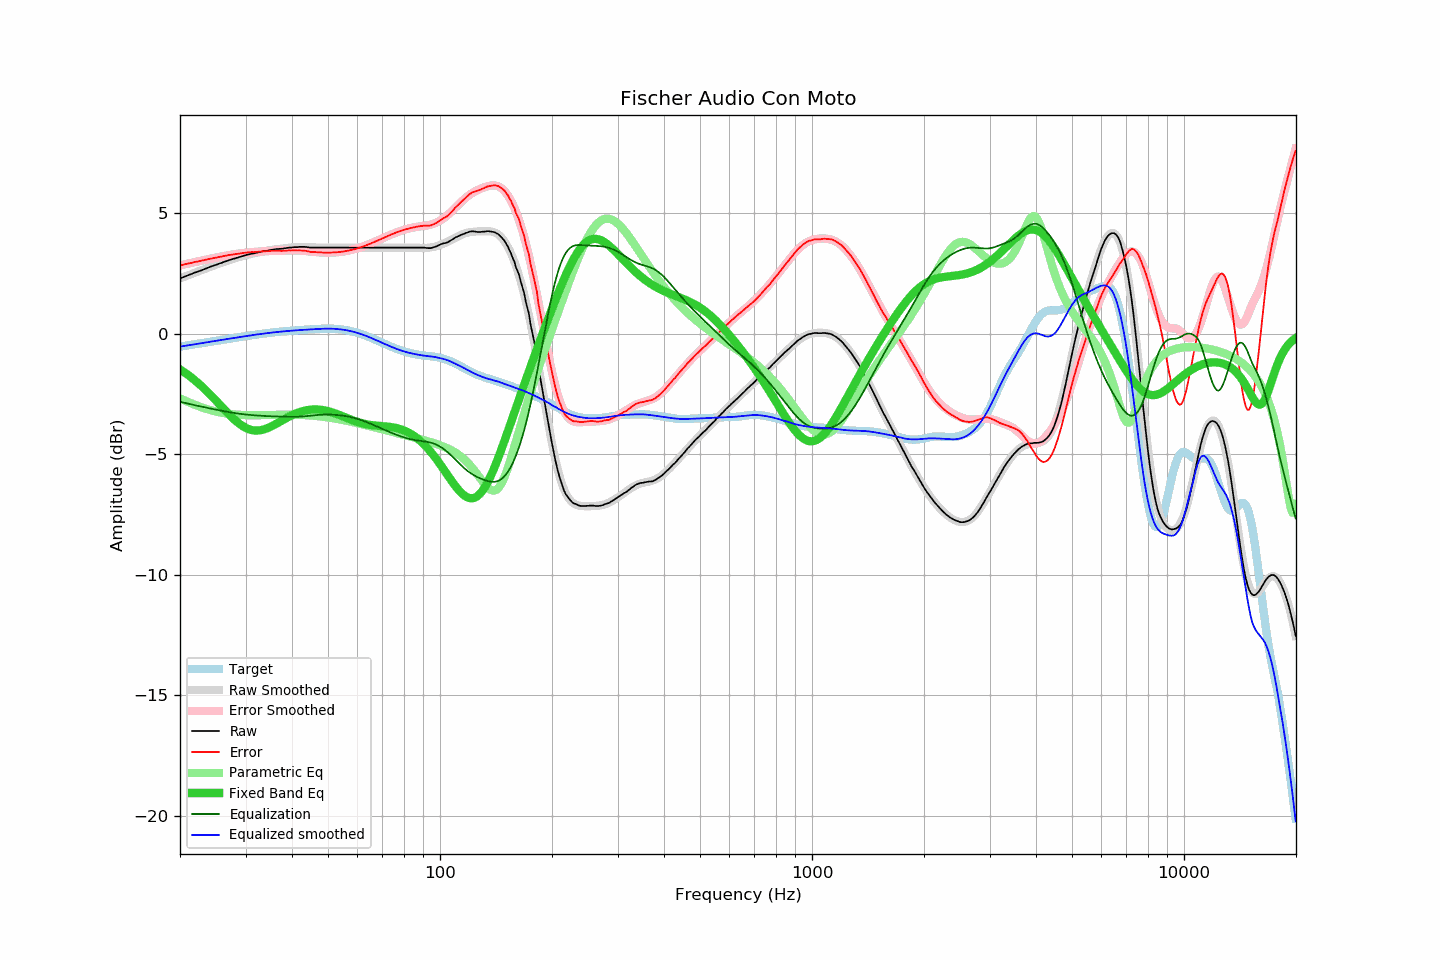

Source data for this figure (header and first rows):
frequency, raw, error, smoothed, error_smoothed, equalization, parametric_eq, equalized_raw, equalized_smoothed, target
20.00, 2.29, 2.82, 2.29, 2.83, -2.83, -1.49, -0.54, -0.54, -0.54
20.20, 2.32, 2.84, 2.32, 2.84, -2.84, -1.53, -0.53, -0.53, -0.53
20.40, 2.34, 2.85, 2.34, 2.86, -2.86, -1.57, -0.52, -0.52, -0.52
20.61, 2.37, 2.87, 2.37, 2.87, -2.87, -1.62, -0.51, -0.51, -0.51
20.81, 2.40, 2.89, 2.39, 2.89, -2.89, -1.67, -0.49, -0.50, -0.50
21.02, 2.42, 2.90, 2.42, 2.91, -2.91, -1.71, -0.49, -0.49, -0.49
21.23, 2.45, 2.92, 2.44, 2.92, -2.92, -1.76, -0.47, -0.48, -0.48
21.44, 2.47, 2.93, 2.47, 2.94, -2.94, -1.82, -0.47, -0.47, -0.47
21.66, 2.50, 2.95, 2.49, 2.95, -2.95, -1.87, -0.45, -0.46, -0.45
21.87, 2.53, 2.97, 2.52, 2.96, -2.96, -1.92, -0.44, -0.44, -0.44
22.09, 2.55, 2.98, 2.55, 2.98, -2.98, -1.98, -0.43, -0.43, -0.43
22.31, 2.57, 2.99, 2.57, 2.99, -2.99, -2.04, -0.43, -0.42, -0.42
22.54, 2.60, 3.01, 2.60, 3.01, -3.01, -2.09, -0.41, -0.41, -0.41
22.76, 2.62, 3.02, 2.62, 3.02, -3.02, -2.15, -0.41, -0.40, -0.40
22.99, 2.65, 3.04, 2.65, 3.04, -3.04, -2.22, -0.39, -0.39, -0.39
23.22, 2.67, 3.05, 2.67, 3.05, -3.05, -2.28, -0.38, -0.38, -0.38
23.45, 2.70, 3.06, 2.70, 3.07, -3.07, -2.34, -0.37, -0.37, -0.37
23.69, 2.73, 3.08, 2.72, 3.08, -3.08, -2.41, -0.35, -0.36, -0.36
23.92, 2.75, 3.09, 2.75, 3.09, -3.09, -2.48, -0.35, -0.35, -0.34
24.16, 2.78, 3.11, 2.77, 3.11, -3.11, -2.54, -0.33, -0.33, -0.33
24.40, 2.80, 3.12, 2.80, 3.12, -3.12, -2.61, -0.32, -0.32, -0.32
24.65, 2.83, 3.14, 2.82, 3.13, -3.13, -2.68, -0.31, -0.31, -0.31
24.89, 2.85, 3.15, 2.85, 3.15, -3.15, -2.75, -0.30, -0.30, -0.30
25.14, 2.87, 3.16, 2.87, 3.16, -3.16, -2.82, -0.29, -0.29, -0.29
25.39, 2.90, 3.18, 2.90, 3.17, -3.17, -2.89, -0.28, -0.28, -0.28
25.65, 2.92, 3.19, 2.92, 3.19, -3.19, -2.97, -0.27, -0.27, -0.27
25.91, 2.94, 3.20, 2.94, 3.20, -3.20, -3.04, -0.26, -0.26, -0.26
26.16, 2.97, 3.22, 2.96, 3.21, -3.21, -3.11, -0.25, -0.25, -0.25
26.43, 2.99, 3.23, 2.99, 3.23, -3.23, -3.18, -0.24, -0.24, -0.24
26.69, 3.01, 3.24, 3.01, 3.24, -3.24, -3.25, -0.23, -0.23, -0.23
26.96, 3.04, 3.25, 3.03, 3.25, -3.25, -3.32, -0.21, -0.22, -0.22
27.23, 3.06, 3.26, 3.05, 3.26, -3.26, -3.39, -0.21, -0.21, -0.21
27.50, 3.08, 3.27, 3.08, 3.27, -3.27, -3.45, -0.20, -0.20, -0.20
27.77, 3.10, 3.28, 3.10, 3.28, -3.28, -3.52, -0.19, -0.19, -0.19
28.05, 3.12, 3.29, 3.12, 3.30, -3.30, -3.58, -0.18, -0.18, -0.18
28.33, 3.14, 3.30, 3.14, 3.31, -3.31, -3.64, -0.17, -0.17, -0.17
28.62, 3.16, 3.31, 3.16, 3.32, -3.32, -3.69, -0.16, -0.16, -0.16
28.90, 3.18, 3.32, 3.18, 3.32, -3.32, -3.74, -0.15, -0.14, -0.15
29.19, 3.20, 3.33, 3.20, 3.33, -3.33, -3.79, -0.14, -0.13, -0.13
29.48, 3.22, 3.34, 3.22, 3.34, -3.34, -3.84, -0.12, -0.12, -0.12
29.78, 3.24, 3.35, 3.23, 3.35, -3.35, -3.88, -0.11, -0.11, -0.11
30.08, 3.26, 3.36, 3.25, 3.36, -3.36, -3.91, -0.10, -0.10, -0.10
30.38, 3.28, 3.37, 3.27, 3.36, -3.36, -3.94, -0.09, -0.09, -0.09
30.68, 3.29, 3.37, 3.29, 3.37, -3.37, -3.97, -0.08, -0.08, -0.08
30.99, 3.31, 3.38, 3.30, 3.38, -3.38, -3.99, -0.07, -0.07, -0.07
31.30, 3.32, 3.38, 3.32, 3.38, -3.38, -4.00, -0.06, -0.06, -0.06
31.61, 3.33, 3.38, 3.33, 3.39, -3.39, -4.01, -0.06, -0.05, -0.05
31.93, 3.35, 3.39, 3.35, 3.39, -3.39, -4.02, -0.04, -0.04, -0.04
32.24, 3.36, 3.39, 3.36, 3.40, -3.40, -4.02, -0.04, -0.03, -0.03
32.57, 3.38, 3.40, 3.38, 3.40, -3.40, -4.02, -0.02, -0.03, -0.02
32.89, 3.39, 3.40, 3.39, 3.41, -3.41, -4.01, -0.02, -0.02, -0.01
33.22, 3.41, 3.41, 3.40, 3.41, -3.41, -3.99, -0.00, -0.01, -0.01
33.55, 3.42, 3.41, 3.42, 3.41, -3.41, -3.98, 0.00, 0.00, 0.00
33.89, 3.43, 3.42, 3.43, 3.42, -3.42, -3.96, 0.01, 0.01, 0.01
34.23, 3.44, 3.42, 3.44, 3.42, -3.42, -3.93, 0.02, 0.02, 0.02
34.57, 3.45, 3.42, 3.45, 3.42, -3.42, -3.90, 0.02, 0.03, 0.03
34.92, 3.47, 3.43, 3.46, 3.43, -3.43, -3.87, 0.04, 0.04, 0.03
35.27, 3.48, 3.43, 3.47, 3.43, -3.43, -3.84, 0.05, 0.04, 0.04
35.62, 3.49, 3.44, 3.48, 3.43, -3.43, -3.81, 0.05, 0.05, 0.05
35.97, 3.50, 3.44, 3.49, 3.43, -3.43, -3.77, 0.06, 0.06, 0.06
... 635 more rows
